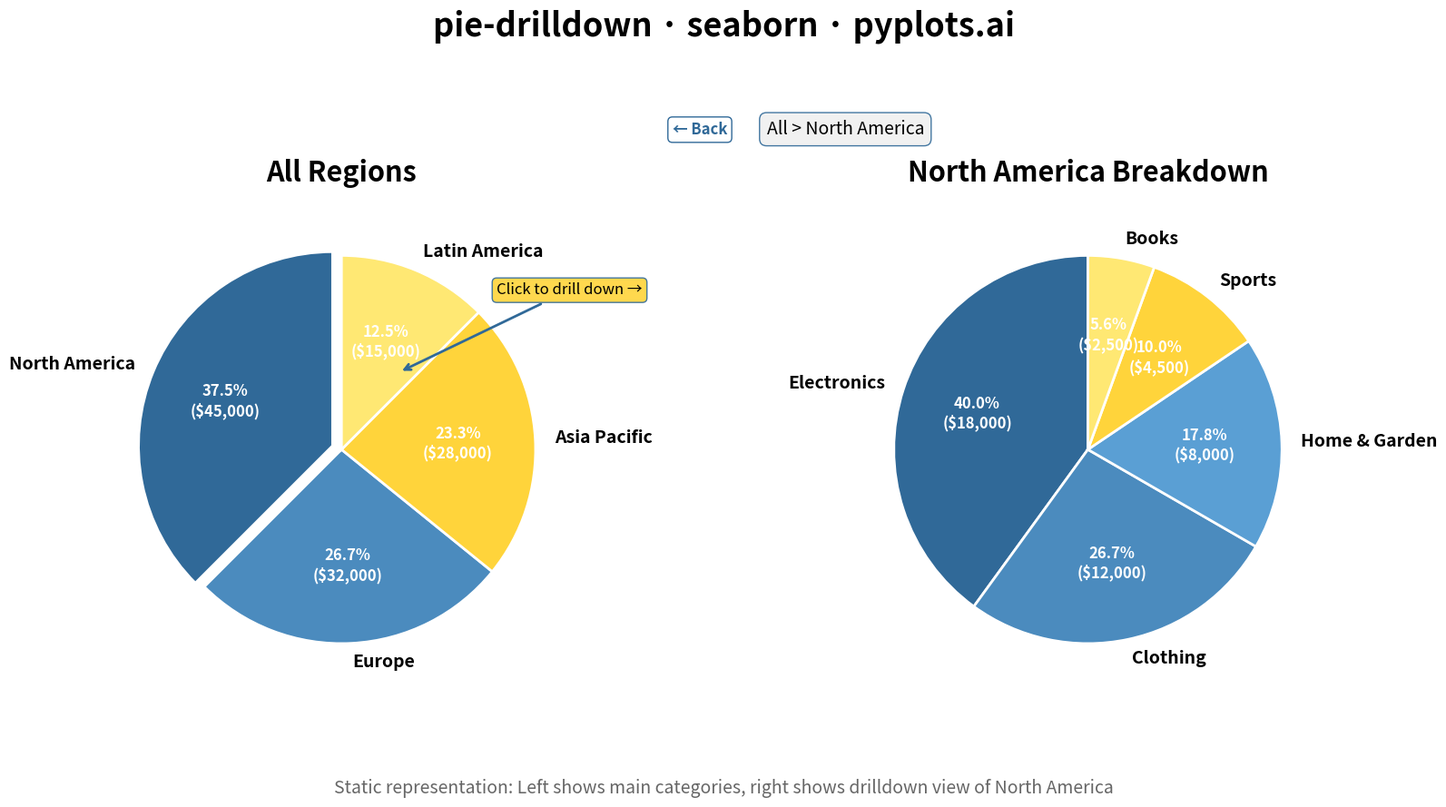

Source code (Python):
""" pyplots.ai
pie-drilldown: Drilldown Pie Chart with Click Navigation
Library: seaborn 0.13.2 | Python 3.13.11
Quality: 72/100 | Created: 2025-12-31
"""

import matplotlib.pyplot as plt


# Data - Sales hierarchy: Region -> Category breakdown
# Main level (regions)
main_categories = ["North America", "Europe", "Asia Pacific", "Latin America"]
main_values = [45000, 32000, 28000, 15000]

# Drilldown data for "North America" (shown as example)
drilldown_categories = ["Electronics", "Clothing", "Home & Garden", "Sports", "Books"]
drilldown_values = [18000, 12000, 8000, 4500, 2500]

# Colors - Python palette
main_colors = ["#306998", "#4B8BBE", "#FFD43B", "#FFE873"]
drilldown_colors = ["#306998", "#4B8BBE", "#5A9FD4", "#FFD43B", "#FFE873"]

# Create figure with two pie charts showing drilldown concept
fig, axes = plt.subplots(1, 2, figsize=(16, 9))

# Left pie - Main level (all regions)
ax1 = axes[0]
wedges1, texts1, autotexts1 = ax1.pie(
    main_values,
    labels=main_categories,
    colors=main_colors,
    autopct=lambda pct: f"{pct:.1f}%\n(${int(pct / 100 * sum(main_values)):,})",
    startangle=90,
    explode=[0.05, 0, 0, 0],  # Highlight North America
    textprops={"fontsize": 14, "fontweight": "bold"},
    wedgeprops={"linewidth": 2, "edgecolor": "white"},
    pctdistance=0.6,
)
ax1.set_title("All Regions", fontsize=22, fontweight="bold", pad=20)

# Style percentage labels
for autotext in autotexts1:
    autotext.set_fontsize(12)
    autotext.set_color("white")
    autotext.set_fontweight("bold")

# Add annotation showing this is clickable
ax1.annotate(
    "Click to drill down →",
    xy=(0.3, 0.4),
    xytext=(0.8, 0.8),
    fontsize=12,
    arrowprops={"arrowstyle": "->", "color": "#306998", "lw": 2},
    bbox={"boxstyle": "round,pad=0.3", "facecolor": "#FFD43B", "edgecolor": "#306998", "alpha": 0.9},
)

# Right pie - Drilldown view (North America breakdown)
ax2 = axes[1]
wedges2, texts2, autotexts2 = ax2.pie(
    drilldown_values,
    labels=drilldown_categories,
    colors=drilldown_colors,
    autopct=lambda pct: f"{pct:.1f}%\n(${int(pct / 100 * sum(drilldown_values)):,})",
    startangle=90,
    textprops={"fontsize": 14, "fontweight": "bold"},
    wedgeprops={"linewidth": 2, "edgecolor": "white"},
    pctdistance=0.6,
)
ax2.set_title("North America Breakdown", fontsize=22, fontweight="bold", pad=20)

# Style percentage labels
for autotext in autotexts2:
    autotext.set_fontsize(12)
    autotext.set_color("white")
    autotext.set_fontweight("bold")

# Add breadcrumb trail above drilldown chart
ax2.annotate(
    "All > North America",
    xy=(0, 1.15),
    xycoords="axes fraction",
    fontsize=14,
    ha="center",
    bbox={"boxstyle": "round,pad=0.4", "facecolor": "#f0f0f0", "edgecolor": "#306998", "alpha": 0.9},
)

# Add back button indicator
ax2.annotate(
    "← Back",
    xy=(-0.3, 1.15),
    xycoords="axes fraction",
    fontsize=12,
    ha="center",
    color="#306998",
    fontweight="bold",
    bbox={"boxstyle": "round,pad=0.3", "facecolor": "white", "edgecolor": "#306998"},
)

# Main title
fig.suptitle("pie-drilldown · seaborn · pyplots.ai", fontsize=26, fontweight="bold", y=0.98)

# Subtitle explaining the visualization
fig.text(
    0.5,
    0.02,
    "Static representation: Left shows main categories, right shows drilldown view of North America",
    ha="center",
    fontsize=14,
    style="italic",
    color="#666666",
)

plt.tight_layout(rect=[0, 0.05, 1, 0.93])
plt.savefig("plot.png", dpi=300, bbox_inches="tight")
